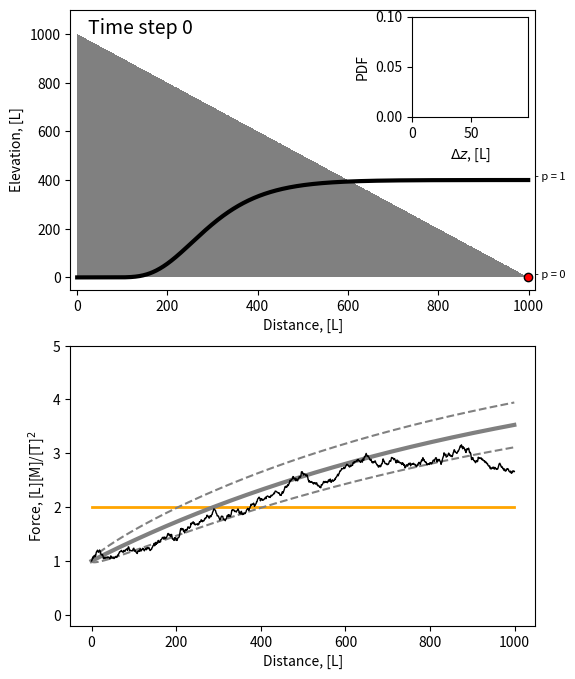

Recreate this plot in Python. (Note: this script raises an exception after producing the figure.)
import numpy as np
import matplotlib.pyplot as plt
from scipy.stats import norm
import matplotlib.animation as animation
from mpl_toolkits.axes_grid1.inset_locator import inset_axes, InsetPosition
import os

# [redacted]

print("=============================================================================================")
N = 1000 		#number of blocks (elements in spatial array) along river
dx = 1			#width of each block
dt = 1			#time step length

# critical value(s) above which erosion occurs
cmean = 2					#mean
cstd = 0					#standard deviation 
cmean = np.full(N,cmean)	#define along entire profile
cstd = np.full(N,cstd)		#define along entire profile
cvar = cstd**2				#variance

x = np.arange(0,N,dx)		#set up spatial grid
z = np.arange(N,0,-1)	    #set up initial elevation without dz

# assume erosional force is normally distributed
# forcemean=x/100						#mean
# forcestd=1							#standard deviation
# forcestd = np.full(N,forcestd)		#define along entire profile
# forcevar = forcestd**2				#variance
# force = np.random.normal(forcemean,forcestd, size=(N,))	#force along entire profile

#assume force is determined by Ornstein-Uhlenbeck process
theta=1e-3	#drift/reversion coefficient
sigma=2e-2	#volatility
mu=5		#long term mean
xsize = np.size(x) 
dw = np.random.normal(0, scale = np.sqrt(dx), size = xsize)
force = np.zeros(xsize)
initialforce= 1 #initial value for force (at river head)
force[0] = initialforce 		

for i in range(1, xsize):
	force[i] = force[i-1] + theta*(mu - force[i-1])*dx + sigma*dw[i] #Euler-M scheme: OU process

var = ((sigma**2) /(2*theta)) * (1-np.exp(-2*theta*x))	#Gardiner04 Eqn 4.4.29, with zero variance for x(0)
exp = mu + (force[0] - mu)*np.exp(-theta * x)
prob = 1 - norm.cdf((cmean-exp)/np.sqrt(var))	
probflip=np.flip(prob)
rundispa = np.cumsum(probflip) * dx					#cumulative expected displacement
runvar = (dx**2) * np.cumsum(probflip*(1-probflip))	#cumulative variance

# plt.plot(x, exp, color='grey', linewidth=2)
# plt.plot(x, exp+np.sqrt(var), color='grey', linestyle='dashed')
# plt.plot(x, exp-np.sqrt(var), color='grey', linestyle='dashed')
# plt.plot(x,force,color='black', linewidth=2)
# plt.plot(x,cmean, color='red', linewidth=2)
# plt.plot(x,prob, color='green', zorder=10)
# plt.plot(x,rundispa, color='blue', zorder=10)
# plt.xlabel("Distance, [L]")
# plt.ylabel("Erosional force, [M][L]/[T]$^2$")
# plt.show()
# exit()

#print("Expected displacement is", format(dispa,'.2f'), "[L], with variance", format(var,'.2f'), "[L], in", dt * N, "[T]")


# the basic control sequence for this model is as follows. note that indexing is from 
# 0 at the mouth to N at the head. 
# dz = z[:-1] - z[1:]			#calculate local, point-to-point, differences in relief
# dz = np.pad(dz, (0, 1))		#pad most downstream dz with 0
# dz[dz < c] = 0				#set all points with dz<c to 0 (i.e. don't erode)

#plot starting condition 
# fig, ax1 = plt.subplots()
# ax1.bar(x,z,color='gray')
# ax1.set_xlabel('Distance, [L]')
# ax1.set_ylabel('Elevation, [L]')
# ax1.set_ylim(ymin=-50,ymax=1100)
# ax1.text(0, 1025, "Time step 0")
# ax1.plot(x, 100*(exp), color='red', linewidth=2)
# ax1.plot(x, 100*(exp+np.sqrt(var)), color='red', linestyle='dashed')
# ax1.plot(x, 100*(exp-np.sqrt(var)), color='red', linestyle='dashed')
# ax1.plot(x, 100*force, color='pink', label='F, [M][L]/[T]$^2$', linewidth=1)
# ax1.plot(x, 100*cmean, color='orange', label='c, [L]', linewidth=2)
# ax1.plot(x, 100*prob, color='black', label='P(F>c)', linewidth=3)
# ax1.errorbar(N - rundispa[0], 0, xerr=runvar[0], color='black')		#plot variance
# ax1.scatter(N - rundispa[0], 0, color='red', edgecolors='black', zorder = 10)	#plot expected values]
# ax1.legend()
# 
# ax2 = plt.axes([0,0,1,1])	#plot inset histogram of relief
# ip = InsetPosition(ax1, [0.4,0.73,0.25,0.25])
# ax2.set_axes_locator(ip)
# ax2.set_xlabel('$\Delta z$, [L]')
# ax2.set_ylabel('PDF')
# ax2.set_xlim(xmin=0,xmax=100)
# ax2.set_ylim(ymin=0,ymax=0.1)
# binwidth=1
# dz = z[:-1] - z[1:] #actual dz
# ax2.hist(dz, bins=np.arange(min(dz), max(dz) + binwidth, binwidth), color='gray', density=True)
# plt.savefig('./riv_evo_OU/fig0.png', dpi=300)
# plt.show()
# plt.close()
# exit()


fig=plt.figure(figsize=(6,8), facecolor='white')

ax = fig.add_subplot(211)
plt.text(25, 1000, "Time step 0", size=14, horizontalalignment='left')
plt.bar(x,z,color='gray',width=1)
plt.xlabel('Distance, [L]')
plt.ylabel('Elevation, [L]')
plt.ylim(ymin=-50,ymax=1100)
plt.plot(x, 400*prob, color='black', label='P(F>c)', linewidth=3)
plt.text(1015, 400, "- p = 1", size=8, horizontalalignment='left')
plt.text(1015, 0, "- p = 0", size=8, horizontalalignment='left')
plt.xlim([-15, 1015])
plt.errorbar(N - rundispa[0], 0, xerr=runvar[0], color='black')		#plot variance
plt.scatter(N - rundispa[0], 0, color='red', edgecolors='black', zorder = 10)	#plot expected values]

axs_ins = inset_axes(ax, 
                    width="25%", 	# width relative to width of parent_bbox
                    height=1, 		# height in inches
                    loc=1)
plt.xlabel('$\Delta z$, [L]')
plt.ylabel('PDF')
plt.xlim(xmin=0,xmax=99)
plt.ylim(ymin=0,ymax=0.1)
dz = z[:-1] - z[1:] #actual dz
binwidth=1
plt.hist(dz, bins=np.arange(min(dz), max(dz) + binwidth, binwidth), color='gray', density=True)

ax = fig.add_subplot(212)
plt.ylim([-0.2,5])
plt.plot(x, cmean, color='orange', label='c, [L]', linewidth=2)
plt.plot(x, exp, color='grey', linewidth=3, label='$<F_x>$')
plt.plot(x, exp+np.sqrt(var), color='grey', linestyle='dashed')
plt.plot(x, exp-np.sqrt(var), color='grey', linestyle='dashed')
plt.plot(x, force, color='black', label='F, [M][L]/[T]$^2$', linewidth=1)
plt.xlabel('Distance, [L]')
plt.ylabel('Force, [L][M]/[T]$^2$')
#plt.legend()

plt.savefig('./riv_evo_OU/fig0.png', dpi=300)
#plt.show()
plt.close()
#exit()


runs = 1000			#number of time steps that the model will take

j=50
for i in range(runs):
	dw = np.random.normal(0, scale = np.sqrt(dx), size = xsize)
	force = np.zeros(xsize)
	force[0] = initialforce #initial value for force (at river head)		

	for l in range(1, xsize):
		force[l] = force[l-1] + theta*(mu - force[l-1])*dx + sigma*dw[l] #Euler-M scheme: OU process

	for k in range(N-1):
		if force[k] > cmean[k]:
			z[k] = z[k+1]

	if i == j :	
		dz = z[:-1] - z[1:] #actual dz
# 		fig, ax1 = plt.subplots()
# 		
# 		#plot evolving river profile and variance
# 		ax1.bar(x,z, color='gray')
# 		ax1.set_xlabel('Distance, [L]')
# 		ax1.set_ylabel('Elevation, [L]')
# 		ax1.set_ylim(ymin=-50,ymax=1100)
# 		ax1.text(0, 1025, "Time step {}".format(i))
# 		ax1.plot(x, 100*exp, color='red', linewidth=2)
# 		ax1.plot(x, 100*(exp+np.sqrt(var)), color='red', linestyle='dashed')
# 		ax1.plot(x, 100*(exp-np.sqrt(var)), color='red', linestyle='dashed')
# 		ax1.plot(x, 100*force, color='pink', label='F, [M][L]/[T]$^2$', linewidth=1)
# 		ax1.plot(x, 100*cmean, color='orange', label='c, [L]', linewidth=2)
# 		ax1.plot(x, 100*prob, color='black', label='P(F>c)', linewidth=3)
# 		ax1.errorbar(N - rundispa[i], 0, xerr=runvar[i], color='black')		#plot variance
# 		ax1.scatter(N - rundispa[i], 0, color='red', edgecolors='black', zorder = 10)	#plot expected values]
# 		ax1.legend()
# 
# 		#plot histogram of relief
# 		ax2 = plt.axes([0,0,1,1])
# 		ip = InsetPosition(ax1, [0.4,0.73,0.25,0.25])
# 		ax2.set_axes_locator(ip)
# 		ax2.set_xlabel('$\Delta z$, [L]')
# 		ax2.set_ylabel('PDF')
# 		ax2.set_xlim(xmin=0,xmax=100)
# 		ax2.set_ylim(ymin=0,ymax=0.1)
# 		binwidth=1
# 		ax2.hist(dz,color='gray', bins=np.arange(min(dz), max(dz) + binwidth, binwidth), density=True)
		
		
		fig=plt.figure(figsize=(6,8), facecolor='white')

		ax = fig.add_subplot(211)
		plt.text(25, 1000, "Time step {}".format(i), size=14, horizontalalignment='left')
		plt.bar(x,z,color='gray',width=1)
		plt.xlabel('Distance, [L]')
		plt.ylabel('Elevation, [L]')
		plt.plot(x, 400*prob, color='black', label='P(F>c)', linewidth=3)
		plt.text(1015, 400, "- p = 1", size=8, horizontalalignment='left')
		plt.text(1015, 0, "- p = 0", size=8, horizontalalignment='left')
		plt.xlim([-15, 1015])
		plt.ylim(ymin=-50,ymax=1100)
		plt.errorbar(N - rundispa[i], 0, xerr=runvar[i], color='black')		#plot variance
		plt.scatter(N - rundispa[i], 0, color='red', edgecolors='black', zorder = 10)	#plot expected values]

		
		axs_ins = inset_axes(ax, 
                    	width="25%", 	# width relative to width of parent_bbox
                    	height=1, 		# height in inches
                    	loc=1)
		plt.xlabel('$\Delta z$, [L]')
		plt.ylabel('PDF')
		plt.xlim(xmin=0,xmax=99)
		plt.ylim(ymin=0,ymax=0.1)
		dz = z[:-1] - z[1:] #actual dz
		binwidth=1
		plt.hist(dz, bins=np.arange(min(dz), max(dz) + binwidth, binwidth), color='gray', density=True)

		ax = fig.add_subplot(212)
		plt.ylim([-0.2,5])
		plt.plot(x, cmean, color='orange', label='c, [L]', linewidth=2)
		plt.plot(x, exp, color='grey', linewidth=3, label='$<F_x>$')
		plt.plot(x, exp+np.sqrt(var), color='grey', linestyle='dashed')
		plt.plot(x, exp-np.sqrt(var), color='grey', linestyle='dashed')
		plt.plot(x, force, color='black', label='F, [M][L]/[T]$^2$', linewidth=1)
		plt.xlabel('Distance, [L]')
		plt.ylabel('Force, [L][M]/[T]$^2$')
#		plt.legend()


#		plt.show()
		plt.savefig('./riv_evo_OU/fig%s.png' % i, dpi=300)
		plt.close()
		print('fig%s.png' % i)


		j+=50
		
exit()

			
			
	